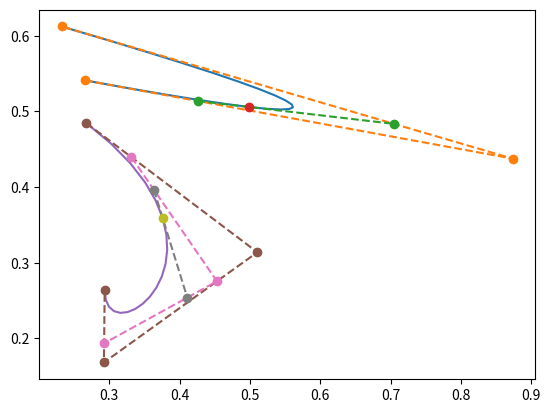

Write the Python code that produced this figure. (Note: this script raises an exception after producing the figure.)
#!/usr/bin/env python
# coding: utf-8

# # Bezier Curves

# ## Original Bezier Curves

# In[1]:


import sympy as sp


# In[2]:


def get_bezier_polynomial(n):
    t, q = sp.symbols('t q')
    exprs = [sp.Symbol(f'p_{i}') for i in range(n+1)]
    while len(exprs) >= 2:
        next_exprs = []
        for i in range(len(exprs)-1):
            tmp_expr = q * exprs[i] + t * exprs[i+1]
            next_exprs.append(tmp_expr.expand())
        exprs = next_exprs
    return exprs[0].subs(q, 1-t)
get_bezier_polynomial(4)


# In[3]:


def get_bezier_matrix(n):
    t = sp.symbols('t')
    I = sp.eye(n+1)
    matrix_t = sp.Matrix.hstack(*[sp.Matrix([t**i]) for i in range(n+1)])
    subs_dict = [(sp.Symbol(f'p_{i}'), I[:, i]) for i in range(n+1)]
    bezier_poly = get_bezier_polynomial(n).subs(subs_dict).T
    k1 = sp.Matrix.vstack(*[matrix_t.subs(t, i) for i in range(n+1)])
    k2 = sp.Matrix.vstack(*[bezier_poly.subs(t, i) for i in range(n+1)])
    return k1.inv()*k2
get_bezier_matrix(3)


# ### Draw Bezier Curves

# In[4]:


import numpy as np
import matplotlib.pyplot as plt
get_ipython().run_line_magic('matplotlib', 'inline')


# In[5]:


def bezier_2(t, q, p1, p2, p3):
    p12 = q * p1 + t * p2
    p23 = q * p2 + t * p3
    p123 = q * p12 + t * p23
    return p123, [p12, p23]

p = np.random.random((3, 2))
t = np.linspace(0, 1, 20).reshape((-1, 1))
curve, p12_23 = bezier_2(t, 1-t, p[0, :], p[1, :], p[2, :])
p12_23 = np.array(p12_23)

plt.plot(curve[:, 0], curve[:, 1])
plt.plot(p[:, 0], p[:, 1], 'o--')
plt.plot(p12_23[:, 5, 0], p12_23[:, 5, 1], 'o--')
plt.plot(curve[5, 0], curve[5, 1], 'o--')
plt.grid()


# In[6]:


def bezier_3(t, q, p1, p2, p3, p4):
    p123, [p12, p23] = bezier_2(t, q, p1, p2, p3)
    p234, [p23, p34] = bezier_2(t, q, p2, p3, p4)
    p1234 = q * p123 + t * p234
    return p1234, [[p123, p234], [p12, p23, p34]]

def draw_bezier_3(p, verbose=True):
    t = np.linspace(0, 1, 20).reshape((-1, 1))
    curve, [p123_234, p12_23_34] = bezier_3(t, 1-t, p[0, :], p[1, :], p[2, :], p[3, :])
    p123_234 = np.array(p123_234)
    p12_23_34 = np.array(p12_23_34)

    plt.plot(curve[:, 0], curve[:, 1])
    if verbose:
        plt.plot(p[:, 0], p[:, 1], 'o--')
        plt.plot(p12_23_34[:, 5, 0], p12_23_34[:, 5, 1], 'o--')
        plt.plot(p123_234[:, 5, 0], p123_234[:, 5, 1], 'o--')
        plt.plot(curve[5, 0], curve[5, 1], 'o--')

plt.grid()
p = np.random.random((4, 2))
draw_bezier_3(p)


# ### Curve Split

# In[7]:


import sympy as sp

def get_split_trans_func(n, verbose=True):
    t, z = sp.symbols('t z')
    matrix_t = sp.Matrix.hstack(*[sp.Matrix([t**i]) for i in range(n+1)])
    k1 = sp.Matrix.vstack(*[matrix_t.subs(t, i) for i in range(n+1)])
    bezier_matrix = get_bezier_matrix(n)

    left_matrix_tz = sp.Matrix.hstack(*[sp.Matrix([(z*t)**i]) for i in range(n+1)])
    k2 = sp.Matrix.vstack(*[left_matrix_tz.subs(t, i) for i in range(n+1)])
    left_trans_matrix = bezier_matrix.inv() * k1.inv() * k2 * bezier_matrix

    right_matrix_tz = sp.Matrix.hstack(*[sp.Matrix([((1-z)*t + z)**i]) for i in range(n+1)]).expand()
    k2 = sp.Matrix.vstack(*[right_matrix_tz.subs(t, i) for i in range(n+1)])
    right_trans_matrix = bezier_matrix.inv() * k1.inv() * k2 * bezier_matrix
    if verbose:
        display(left_trans_matrix, right_trans_matrix)
    return sp.utilities.lambdify(z, left_trans_matrix, 'numpy'), sp.utilities.lambdify(z, right_trans_matrix, 'numpy')

left, right = get_split_trans_func(3)
left(0.2)


# In[8]:


def get_split_p(n, z, p):
    left, right = get_split_trans_func(n, verbose=False)
    return left(z) @ p, right(z) @ p

z = 0.4
p = np.random.random((4, 2))
left_p, right_p = get_split_p(3, z, p)
draw_bezier_3(p, verbose=False)
draw_bezier_3(left_p, verbose=True)
draw_bezier_3(right_p, verbose=True)
plt.grid()


# ### Increase-Descrease Dim

# In[9]:


k5 = get_bezier_matrix(5)
k4 = get_bezier_matrix(4)
display(k5, k4)
